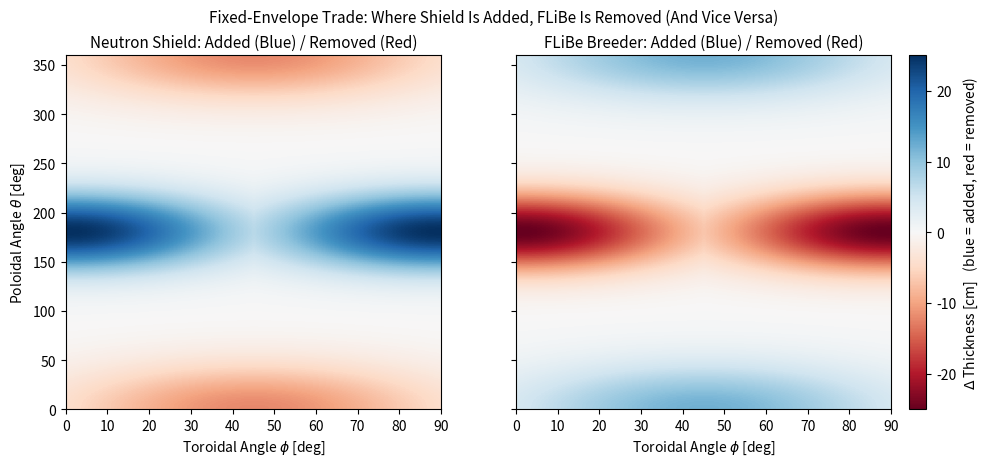

This chart was generated by the following Python code: (Note: this script raises an exception after producing the figure.)
"""Two (theta,phi) change maps for the fixed-envelope trade, with the requested convention:
white = no change, BLUE = material ADDED, RED = material REMOVED. Left = neutron shield,
right = FLiBe breeder (mirror image, since the trade is volume-neutral). Uses a signed
control field so both add and remove show -- the optimizer can thicken shield over a hot
region AND recover breeder elsewhere."""
import numpy as np
import matplotlib
matplotlib.use("Agg")
import matplotlib.pyplot as plt

nfp = 4
tor = np.linspace(0, 90, 91)          # one field period, deg
pol = np.linspace(0, 360, 181)        # deg
TOR, POL = np.meshgrid(np.radians(tor), np.radians(pol), indexing="ij")

def bump(theta0, phi0, amp, w_deg=28.0):
    dth = (POL - np.radians(theta0) + np.pi) % (2*np.pi) - np.pi
    dph = ((nfp*TOR - nfp*np.radians(phi0) + np.pi) % (2*np.pi) - np.pi) / nfp
    return amp * np.exp(-(dth**2 + dph**2) / (2*np.radians(w_deg)**2))

# signed control field: +shield at inboard hotspot (theta~180), recover a bit at outboard
delta_shield = bump(180, 0, +25.0) - bump(0, 45, 12.0, w_deg=32)   # cm added to shield
delta_flibe = -delta_shield                                         # removed from FLiBe

vmax = np.abs(delta_shield).max()
fig, ax = plt.subplots(1, 2, figsize=(11.4, 4.6), sharey=True)
ext = [0, 90, 0, 360]
for a, field, title in [(ax[0], delta_shield, "Neutron Shield"),
                        (ax[1], delta_flibe, "FLiBe Breeder")]:
    im = a.imshow(field.T, origin="lower", aspect="auto", cmap="RdBu",
                  vmin=-vmax, vmax=vmax, extent=ext)
    a.set_xlabel("Toroidal Angle $\\phi$ [deg]")
    a.set_title(f"{title}: Added (Blue) / Removed (Red)", fontsize=11)
ax[0].set_ylabel("Poloidal Angle $\\theta$ [deg]")
cb = fig.colorbar(im, ax=ax, fraction=0.046, pad=0.02)
cb.set_label("$\\Delta$ Thickness [cm]   (blue = added, red = removed)")
fig.suptitle("Fixed-Envelope Trade: Where Shield Is Added, FLiBe Is Removed (And Vice Versa)",
             fontsize=11)
out = "figs/shield_flibe_change_maps"
fig.savefig(f"{out}.png", dpi=150, bbox_inches="tight")
fig.savefig(f"{out}.pdf", bbox_inches="tight")
print(f"wrote {out}.png  | shield add max {delta_shield.max():.0f} cm, remove {delta_shield.min():.0f} cm")
